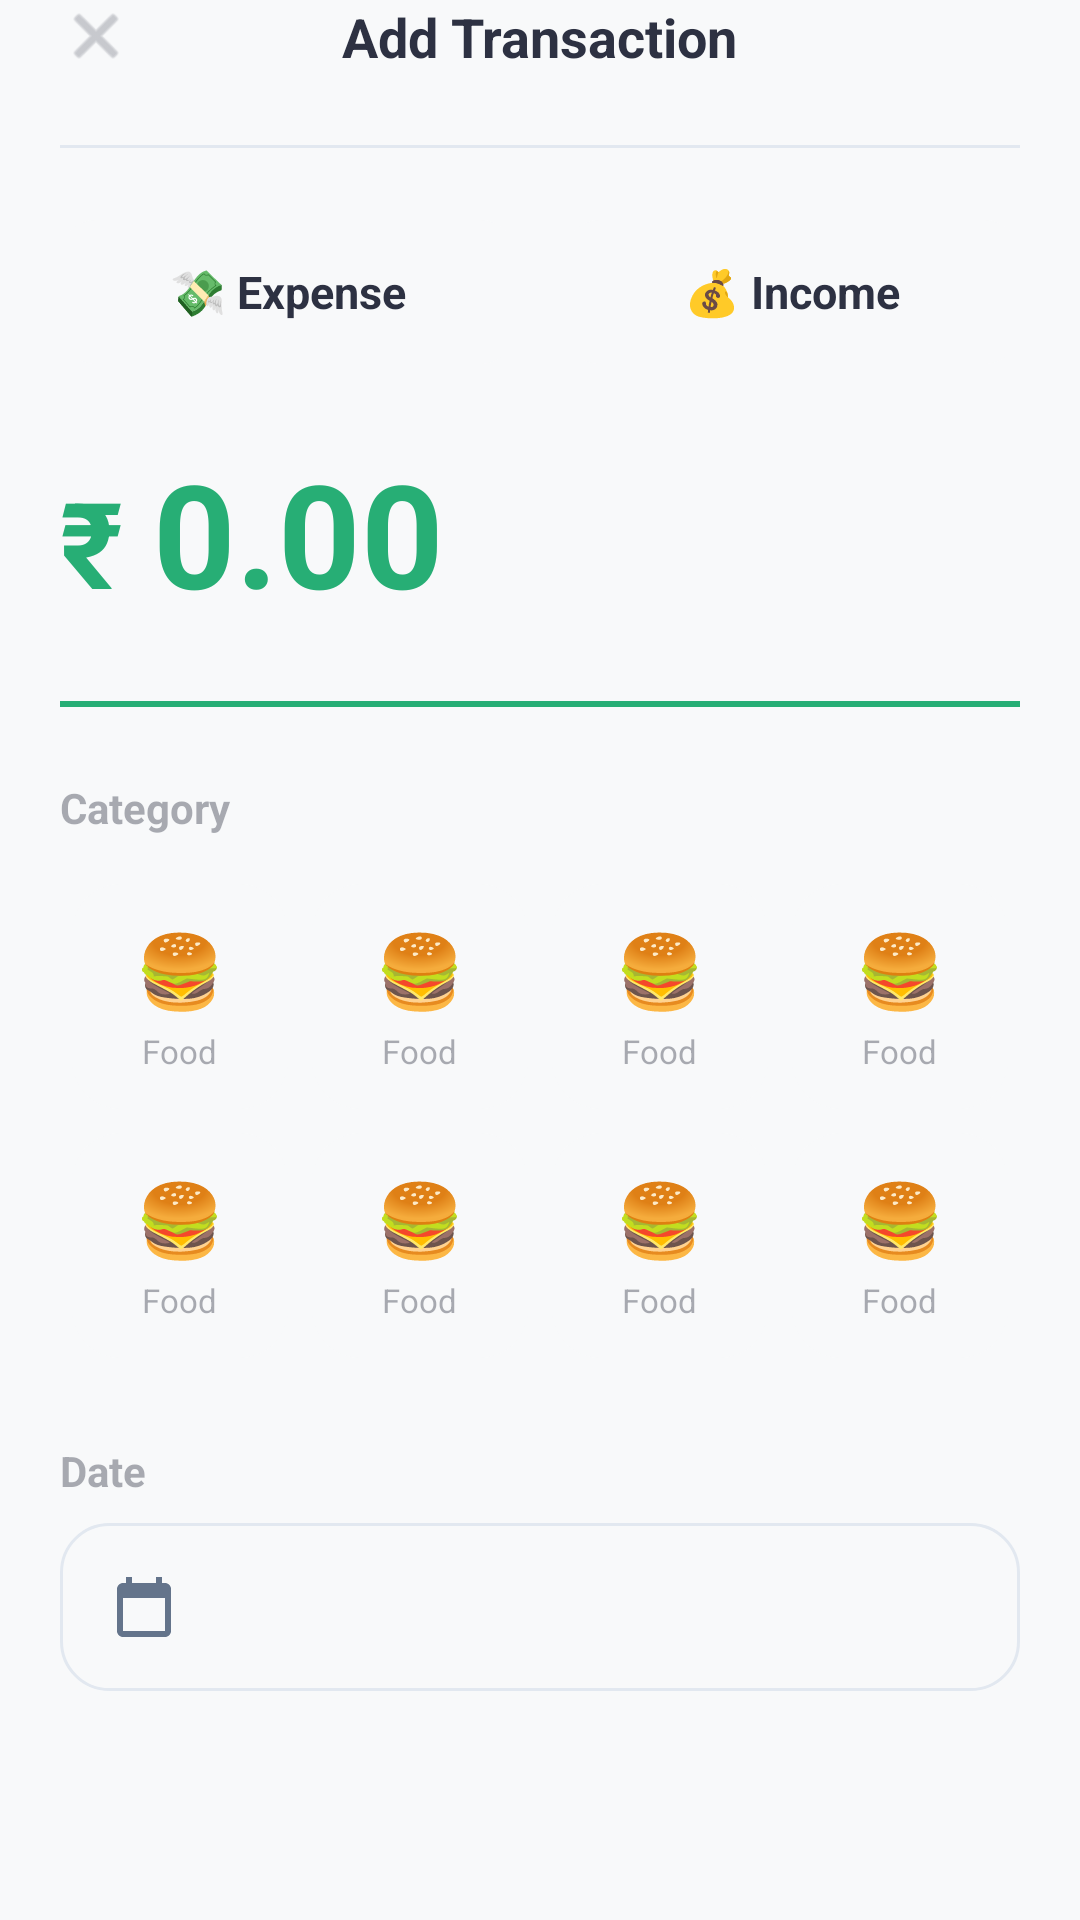

Reconstruct the res/layout file that produces this screen, plus the resources it refers to.
<!-- AndroidManifest.xml: application theme Theme.Finly -->
<!-- res/layout/fragment_add_transaction.xml -->
<?xml version="1.0" encoding="utf-8"?>
<androidx.coordinatorlayout.widget.CoordinatorLayout xmlns:android="http://schemas.android.com/apk/res/android"
    xmlns:app="http://schemas.android.com/apk/res-auto"
    android:layout_width="match_parent"
    android:layout_height="match_parent"
    android:background="@color/background_gray">

    <androidx.core.widget.NestedScrollView
        android:layout_width="match_parent"
        android:layout_height="match_parent"
        android:paddingHorizontal="20dp"
        
        android:paddingBottom="56dp"
        app:layout_behavior="@string/appbar_scrolling_view_behavior">

        <LinearLayout
            android:layout_width="match_parent"
            android:layout_height="wrap_content"
            android:orientation="vertical">

            
            <RelativeLayout
                android:layout_width="match_parent"
                android:layout_height="wrap_content"
                android:layout_marginBottom="24dp">

                <ImageView
                    android:id="@+id/btn_close"
                    android:layout_width="24dp"
                    android:layout_height="24dp"
                    android:layout_alignParentStart="true"
                    android:src="@android:drawable/ic_menu_close_clear_cancel"
                    app:tint="@color/text_secondary" />

                <TextView
                    android:layout_width="wrap_content"
                    android:layout_height="wrap_content"
                    android:layout_centerHorizontal="true"
                    android:layout_alignTop="@id/btn_close"
                    android:text="Add Transaction"
                    android:textColor="@color/text_primary"
                    android:textSize="18sp"
                    android:textStyle="bold" />
            </RelativeLayout>
            
            <View
                android:layout_width="match_parent"
                android:layout_height="1dp"
                android:background="@color/card_stroke"
                android:layout_marginBottom="24dp" />

            
            <LinearLayout
                android:layout_width="match_parent"
                android:layout_height="48dp"
                android:orientation="horizontal"
                android:layout_marginBottom="24dp">

                <TextView
                    android:id="@+id/btn_expense"
                    android:layout_width="0dp"
                    android:layout_height="match_parent"
                    android:layout_weight="1"
                    android:background="@drawable/bg_toggle_container"
                    android:gravity="center"
                    android:text="💸 Expense"
                    android:textColor="@color/text_primary"
                    android:textSize="15sp"
                    android:textStyle="bold" />

                <View
                    android:layout_width="16dp"
                    android:layout_height="match_parent" />

                <TextView
                    android:id="@+id/btn_income"
                    android:layout_width="0dp"
                    android:layout_height="match_parent"
                    android:layout_weight="1"
                    android:background="@drawable/bg_toggle_container"
                    android:gravity="center"
                    android:text="💰 Income"
                    android:textColor="@color/text_primary"
                    android:textSize="15sp"
                    android:textStyle="bold" />
            </LinearLayout>

            
            <LinearLayout
                android:layout_width="match_parent"
                android:layout_height="wrap_content"
                android:orientation="horizontal"
                android:gravity="bottom"
                android:layout_marginBottom="24dp">
                
                <TextView
                    android:layout_width="wrap_content"
                    android:layout_height="wrap_content"
                    android:text="₹ "
                    android:textColor="@color/primary_green"
                    android:textSize="40sp"
                    android:textStyle="bold" />

                <EditText
                    android:id="@+id/et_amount"
                    android:layout_width="wrap_content"
                    android:layout_height="wrap_content"
                    android:background="@android:color/transparent"
                    android:hint="0.00"
                    android:textColorHint="@color/primary_green"
                    android:inputType="numberDecimal"
                    android:textColor="@color/primary_green"
                    android:textSize="48sp"
                    android:textStyle="bold" />
            </LinearLayout>
            
            <View
                android:layout_width="match_parent"
                android:layout_height="2dp"
                android:background="@color/primary_green"
                android:layout_marginBottom="24dp"/>

            
            <TextView
                android:layout_width="wrap_content"
                android:layout_height="wrap_content"
                android:text="Category"
                android:textColor="@color/text_secondary"
                android:textSize="14sp"
                android:textStyle="bold"
                android:layout_marginBottom="12dp" />

            
            <GridLayout
                android:id="@+id/grid_categories"
                android:layout_width="match_parent"
                android:layout_height="wrap_content"
                android:columnCount="4"
                android:layout_marginBottom="24dp">
                
                <include layout="@layout/item_add_category" android:id="@+id/cat_food" android:layout_width="0dp" android:layout_height="wrap_content" android:layout_columnWeight="1" android:layout_margin="4dp" />
                <include layout="@layout/item_add_category" android:id="@+id/cat_transport" android:layout_width="0dp" android:layout_height="wrap_content" android:layout_columnWeight="1" android:layout_margin="4dp" />
                <include layout="@layout/item_add_category" android:id="@+id/cat_shopping" android:layout_width="0dp" android:layout_height="wrap_content" android:layout_columnWeight="1" android:layout_margin="4dp" />
                <include layout="@layout/item_add_category" android:id="@+id/cat_bills" android:layout_width="0dp" android:layout_height="wrap_content" android:layout_columnWeight="1" android:layout_margin="4dp" />
                <include layout="@layout/item_add_category" android:id="@+id/cat_health" android:layout_width="0dp" android:layout_height="wrap_content" android:layout_columnWeight="1" android:layout_margin="4dp" />
                <include layout="@layout/item_add_category" android:id="@+id/cat_entertainment" android:layout_width="0dp" android:layout_height="wrap_content" android:layout_columnWeight="1" android:layout_margin="4dp" />
                <include layout="@layout/item_add_category" android:id="@+id/cat_salary" android:layout_width="0dp" android:layout_height="wrap_content" android:layout_columnWeight="1" android:layout_margin="4dp" />
                <include layout="@layout/item_add_category" android:id="@+id/cat_other" android:layout_width="0dp" android:layout_height="wrap_content" android:layout_columnWeight="1" android:layout_margin="4dp" />
            </GridLayout>

            
            <TextView
                android:layout_width="wrap_content"
                android:layout_height="wrap_content"
                android:text="Date"
                android:textColor="@color/text_secondary"
                android:textSize="14sp"
                android:textStyle="bold"
                android:layout_marginBottom="8dp" />

            
            <TextView
                android:id="@+id/tv_date"
                android:layout_width="match_parent"
                android:layout_height="56dp"
                android:background="@drawable/bg_input_field"
                android:gravity="center_vertical"
                android:paddingHorizontal="16dp"
                android:text=""
                android:drawableStart="@drawable/ic_calendar"
                android:drawablePadding="8dp"
                android:textColor="@color/text_secondary"
                android:textSize="15sp"
                android:layout_marginBottom="24dp" />

            
            <TextView
                android:layout_width="wrap_content"
                android:layout_height="wrap_content"
                android:text="Notes (Optional)"
                android:textColor="@color/text_secondary"
                android:textSize="14sp"
                android:textStyle="bold"
                android:layout_marginBottom="8dp" />

            <EditText
                android:id="@+id/et_notes"
                android:layout_width="match_parent"
                android:layout_height="100dp"
                android:background="@drawable/bg_input_field"
                android:gravity="top|start"
                android:hint="Add description or notes..."
                android:padding="16dp"
                android:textColorHint="@color/text_secondary"
                android:textSize="15sp"
                android:layout_marginBottom="24dp" />

            
            <LinearLayout
                android:layout_width="match_parent"
                android:layout_height="wrap_content"
                android:orientation="horizontal"
                android:gravity="center_vertical"
                android:layout_marginBottom="40dp">

                <LinearLayout
                    android:layout_width="0dp"
                    android:layout_weight="1"
                    android:layout_height="wrap_content"
                    android:orientation="vertical">

                    <TextView
                        android:layout_width="wrap_content"
                        android:layout_height="wrap_content"
                        android:text="Repeat Transaction"
                        android:textColor="@color/text_primary"
                        android:textSize="14sp"
                        android:textStyle="bold" />

                    <TextView
                        android:layout_width="wrap_content"
                        android:layout_height="wrap_content"
                        android:text="Make this a recurring transaction"
                        android:textColor="@color/text_secondary"
                        android:textSize="12sp" />
                </LinearLayout>

                <Switch
                    android:id="@+id/switch_repeat"
                    android:layout_width="wrap_content"
                    android:layout_height="wrap_content"
                    android:theme="@style/Widget.AppCompat.CompoundButton.Switch" />
            </LinearLayout>

            
            <com.google.android.material.button.MaterialButton
                android:id="@+id/btn_save"
                android:layout_width="match_parent"
                android:layout_height="56dp"
                android:text="Save"
                android:textSize="16sp"
                app:cornerRadius="16dp"
                android:backgroundTint="@color/primary_green"
                app:elevation="0dp"
                android:layout_marginBottom="32dp"/>
                
        </LinearLayout>
    </androidx.core.widget.NestedScrollView>
</androidx.coordinatorlayout.widget.CoordinatorLayout>
<!-- res/layout/item_add_category.xml (included above) -->
<?xml version="1.0" encoding="utf-8"?>
<com.google.android.material.card.MaterialCardView xmlns:android="http://schemas.android.com/apk/res/android"
    xmlns:app="http://schemas.android.com/apk/res-auto"
    android:layout_width="0dp"
    android:layout_height="wrap_content"
    android:layout_columnWeight="1"
    android:layout_margin="4dp"
    app:cardBackgroundColor="@color/background_gray"
    app:cardCornerRadius="16dp"
    app:cardElevation="0dp"
    app:strokeWidth="0dp">

    <LinearLayout
        android:layout_width="match_parent"
        android:layout_height="wrap_content"
        android:gravity="center"
        android:orientation="vertical"
        android:paddingVertical="12dp">

        <TextView
            android:id="@+id/tv_category_icon"
            android:layout_width="wrap_content"
            android:layout_height="wrap_content"
            android:text="🍔"
            android:textSize="24sp" />

        <TextView
            android:id="@+id/tv_category_name"
            android:layout_width="wrap_content"
            android:layout_height="wrap_content"
            android:layout_marginTop="4dp"
            android:text="Food"
            android:textColor="@color/text_secondary"
            android:textSize="11sp" />
    </LinearLayout>

</com.google.android.material.card.MaterialCardView>
<!-- resources referenced by this layout -->
<resources>
  <color name="background_gray">#F8F9FA</color>
  <color name="card_stroke">#E2E8F0</color>
  <color name="primary_green">#27AE75</color>
  <color name="text_primary">#2D3142</color>
  <color name="text_secondary">#662D3142</color>
  <!-- drawable bg_input_field (drawable) -->
  <shape xmlns:android="http://schemas.android.com/apk/res/android"
      android:shape="rectangle">
      <solid android:color="@android:color/transparent" />
      <stroke
          android:width="1dp"
          android:color="@color/card_stroke" />
      <corners android:radius="16.dp" />
  </shape>
  <!-- drawable bg_toggle_container (drawable) -->
  <shape xmlns:android="http://schemas.android.com/apk/res/android"
      android:shape="rectangle">
      <solid android:color="@color/background_gray" />
      <corners android:radius="12dp" />
  </shape>
  <!-- drawable ic_calendar (drawable) -->
  <vector xmlns:android="http://schemas.android.com/apk/res/android"
      android:width="24dp"
      android:height="24dp"
      android:viewportWidth="24"
      android:viewportHeight="24">
    <path
        android:fillColor="#64748B"
        android:pathData="M19,4h-1V2h-2v2H8V2H6v2H5C3.9,4 3,4.9 3,6v14c0,1.1 0.9,2 2,2h14c1.1,0 2,-0.9 2,-2V6C21,4.9 20.1,4 19,4zM19,20H5V9h14V20z"/>
  </vector>
  <style name="Theme.Finly" parent="Base.Theme.Finly" />
  <style name="Base.Theme.Finly" parent="Theme.Material3.DayNight.NoActionBar">
          
          <item name="colorPrimary">@color/primary_green</item>
          <item name="colorOnPrimary">@color/surface_white</item>
          <item name="colorPrimaryContainer">@color/primary_green_light</item>
          <item name="colorOnPrimaryContainer">@color/primary_green_dark</item>
          
          
          <item name="android:windowBackground">@drawable/bg_app_wallpaper</item>
          <item name="colorSurface">@color/surface_white</item>
          <item name="colorOnSurface">@color/text_dark</item>
          
          
          <item name="android:fontFamily">sans-serif</item>
          
          
          <item name="android:statusBarColor">@color/background_gray</item>
          <item name="android:windowLightStatusBar">true</item>
      </style>
  <color name="surface_white">#FFFFFF</color>
  <color name="primary_green_light">#E0F2F1</color>
  <color name="primary_green_dark">#0D9488</color>
  <!-- drawable bg_app_wallpaper (drawable) -->
  <?xml version="1.0" encoding="utf-8"?>
  <layer-list xmlns:android="http://schemas.android.com/apk/res/android">
      
      <item android:drawable="@color/background_gray" />
  </layer-list>
  <color name="text_dark">#1A1C1E</color>
</resources>
